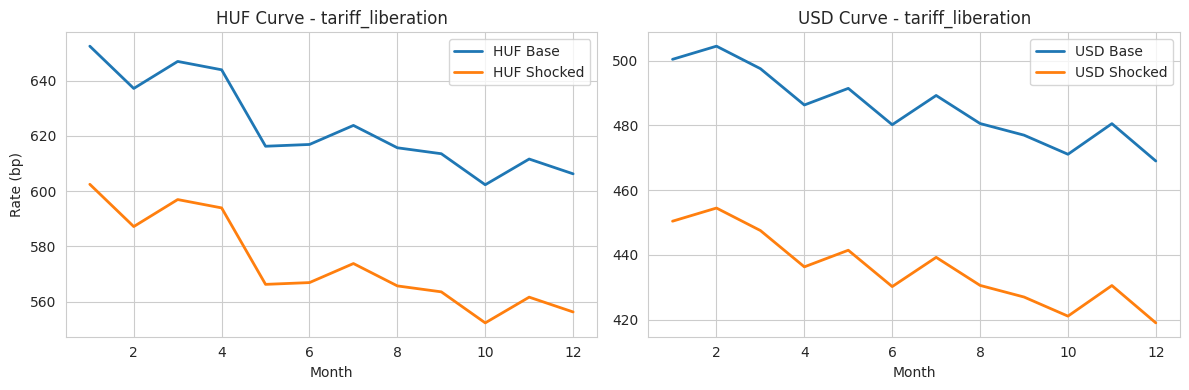
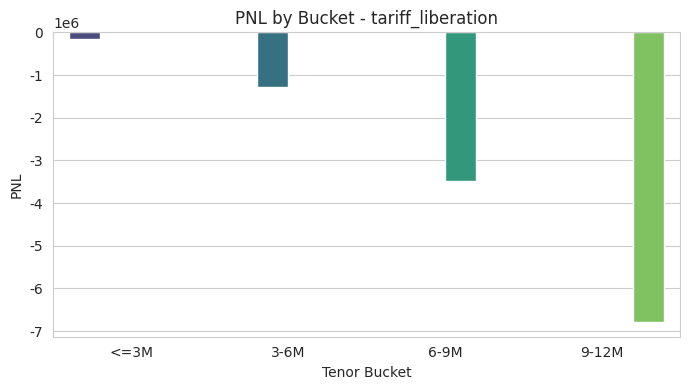
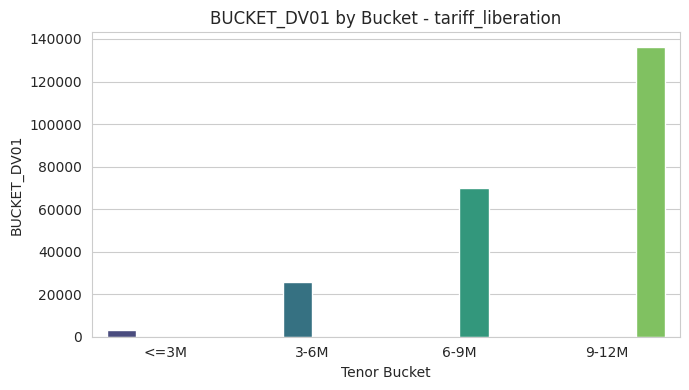
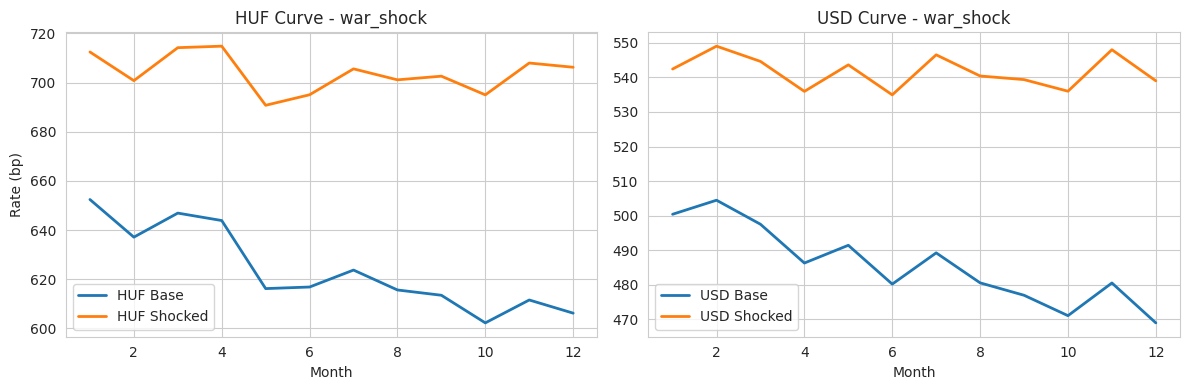
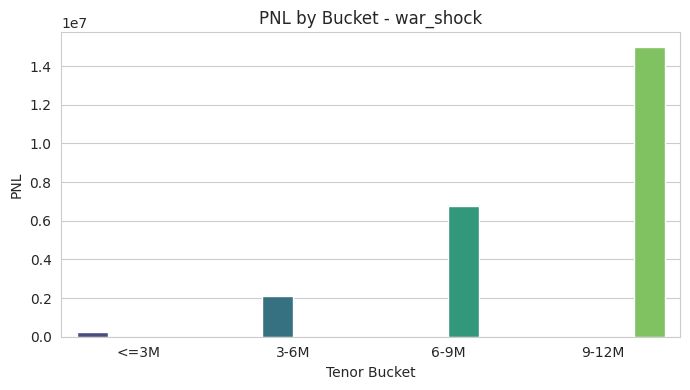
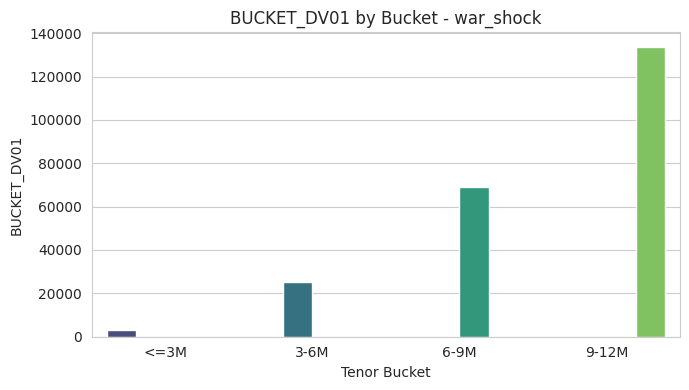
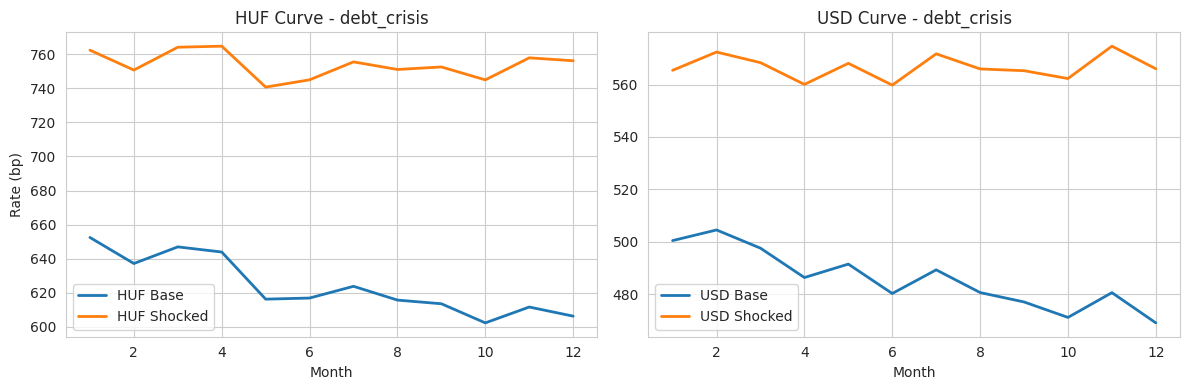
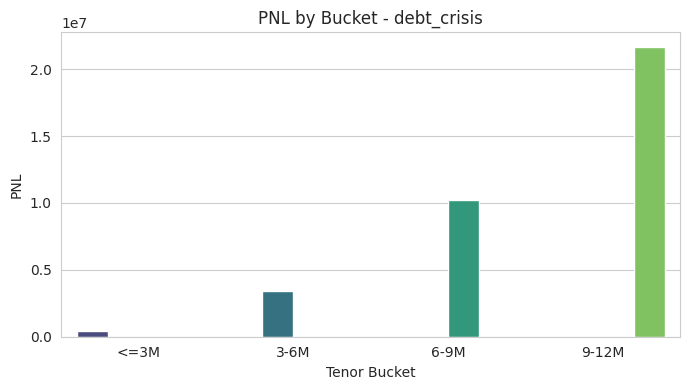
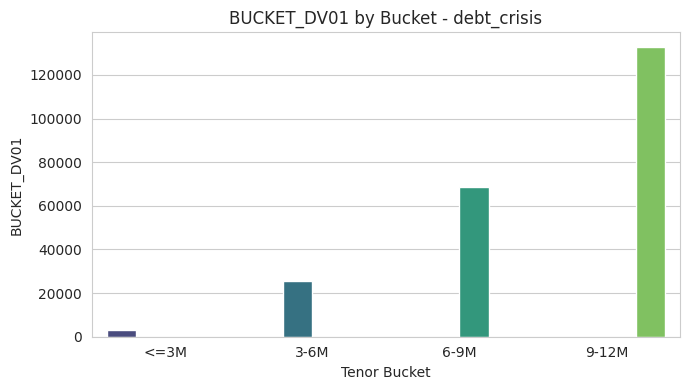

Write Python code to recreate these figures, in order.
"""
HUF FRA scenario simulation for sell-side STIR desk + structured learning workspace.

What this file now provides:
1) Practical simulation:
   - builds synthetic HUF and USD money-market curves
   - prices FRAs up to 1Y
   - computes PV / DV01 / scenario P&L
   - models roll-down
   - sizes a USD hedge ratio to reduce residual risk
2) Theory bridge:
   - compact but richer notes on FRA mathematics and curve/risk intuition
3) Learning roadmap:
   - additional project ideas for moving from intermediate to advanced FRA/rate theory
   - executable Codex tasks so you can start directly from this repository

Empirical shock defaults encoded in `DEFAULT_CONFIG`:
- tariff_liberation: -50bp parallel move (flight-to-safety style)
- war_shock: +50bp parallel move
- debt_crisis: short-end +60bp, long-end +140bp (tilted stress)
"""

from __future__ import annotations

from dataclasses import dataclass
from typing import Dict, Iterable, List, Optional, Tuple

import numpy as np
import pandas as pd
import matplotlib
matplotlib.use("Agg")
import matplotlib.pyplot as plt
import seaborn as sns


sns.set_style("whitegrid")


THEORY_NOTES = """
========================
FRA RATE THEORY (ADVANCED)
========================

1. FRA valuation identity
-------------------------
Given discount factors P(0, t1), P(0, t2), year fraction tau = t2 - t1:
    F(0; t1, t2) = (P(0,t1)/P(0,t2) - 1) / tau

For notional N and strike K, a payer FRA PV (long rates) under simple compounding:
    PV(0) = N * tau * (F - K) * P(0, t2)

This script uses that convention, with sign flipped for receiver FRA.

2. Why discount to t2 in this implementation
--------------------------------------------
The equivalent market convention often settles at t1 using:
    payoff(t1) = N * tau * (F_fix - K) / (1 + tau * F_fix)
Discounting this payoff from t1 back to t0 gives the same no-arbitrage price as
discounting N * tau * (F - K) to t2 in a single-curve framework.

3. Curve construction intuition
-------------------------------
This model starts from monthly synthetic zero rates and transforms to discount factors
with continuous compounding:
    P(0,t) = exp(-r(t) * t)
Continuous compounding is chosen for numerical smoothness. Converting between simple
and continuous conventions is part of model risk governance in production systems.

4. Risk decomposition
---------------------
- DV01 here is finite-difference sensitivity to a 1bp parallel shift.
- Bucket DV01 groups exposures by FRA end month to reveal tenor concentration.
- P&L decomposition combines:
  a) revaluation from shocks (level + slope changes),
  b) roll-down (passage of time with unchanged market curve shape).

5. Cross-currency hedge logic
-----------------------------
A USD hedge ratio is solved to offset either:
- aggregate DV01, or
- aggregate scenario P&L.
This is intentionally stylized; in live books you would include basis, liquidity haircuts,
cross-gamma effects, and execution constraints.
"""


PROJECT_ROADMAP = [
    {
        "name": "Multi-curve FRA engine (OIS discounting + IBOR projection)",
        "objective": "Separate discount and forward curves to mirror post-crisis pricing.",
        "deliverable": "Refactor pricing to accept projection curve and discount curve independently.",
    },
    {
        "name": "Historical scenario library",
        "objective": "Replace synthetic shocks with date-stamped historical stress windows.",
        "deliverable": "CSV-based scenario loader + replay report by episode and regime.",
    },
    {
        "name": "Key-rate DV01 / PCA risk",
        "objective": "Move beyond parallel DV01 into key-rate and factor risk decomposition.",
        "deliverable": "Tenor-key sensitivity matrix and PCA factor exposure dashboard.",
    },
    {
        "name": "Convexity and futures-vs-FRA analytics",
        "objective": "Understand FRA-futures convexity adjustment and hedge slippage.",
        "deliverable": "Notebook/report quantifying convexity under volatility assumptions.",
    },
    {
        "name": "Hedging optimizer under constraints",
        "objective": "Optimize hedge basket with liquidity and notional bounds.",
        "deliverable": "Constrained least-squares (or QP) hedge optimizer CLI.",
    },
]


CODEX_STARTER_TASKS = [
    {
        "task": "Generate baseline outputs and sanity-check signs.",
        "command": "python fra_simulation.py --mode demo",
        "success_criteria": "Payer FRA P&L should generally rise in upward-rate shock scenario.",
    },
    {
        "task": "Print detailed theory notes before coding changes.",
        "command": "python fra_simulation.py --mode theory",
        "success_criteria": "Theory section prints without errors and matches desk conventions.",
    },
    {
        "task": "Create focused learning roadmap for next sprint.",
        "command": "python fra_simulation.py --mode roadmap",
        "success_criteria": "Roadmap shows at least five advanced project directions.",
    },
    {
        "task": "Draft implementation backlog with execution checklist.",
        "command": "python fra_simulation.py --mode tasks",
        "success_criteria": "Each task has command + success criteria for Codex execution.",
    },
]


@dataclass
class SimulationConfig:
    notional_huf: float = 100_000_000.0
    notional_usd: float = 1_000_000.0
    seed: int = 42
    huf_level_1m: float = 0.065
    huf_level_12m: float = 0.060
    usd_level_1m: float = 0.050
    usd_level_12m: float = 0.047
    noise_std: float = 0.0008
    act_basis: float = 360.0
    payer: bool = True
    hedge_target: str = "dv01"  # dv01 or pnl
    roll_down_months: int = 1
    custom_shock_front_bp: float = 100.0
    custom_shock_back_bp: float = 50.0
    # Curve tilt controls in bp from 1M to 12M
    steepening_front_bp: float = 10.0
    steepening_back_bp: float = 50.0
    flattening_front_bp: float = 50.0
    flattening_back_bp: float = 10.0


DEFAULT_CONFIG = SimulationConfig()


def _month_nodes() -> np.ndarray:
    return np.arange(1, 13, dtype=float)


def _tenor_pairs() -> List[Tuple[int, int]]:
    """Generate FRA tenor pairs up to 12M and key STIR anchors."""
    anchors = {(1, 3), (1, 6), (1, 9), (1, 12), (3, 6), (6, 9), (9, 12)}
    all_pairs = set()
    for start in range(1, 12):
        for end in range(start + 1, 13):
            all_pairs.add((start, end))
    all_pairs |= anchors
    return sorted(all_pairs)


def generate_base_curves(config: SimulationConfig = DEFAULT_CONFIG) -> pd.DataFrame:
    """
    Build synthetic monthly HUF and USD zero curves (1M..12M) with small Gaussian noise.
    """
    rng = np.random.default_rng(config.seed)
    months = _month_nodes()

    huf_base = np.linspace(config.huf_level_1m, config.huf_level_12m, len(months))
    usd_base = np.linspace(config.usd_level_1m, config.usd_level_12m, len(months))

    huf = huf_base + rng.normal(0.0, config.noise_std, size=len(months))
    usd = usd_base + rng.normal(0.0, config.noise_std * 0.8, size=len(months))

    curve = pd.DataFrame(
        {
            "month": months.astype(int),
            "t": months / 12.0,
            "huf_zero": huf,
            "usd_zero": usd,
        }
    )
    curve["huf_df"] = np.exp(-curve["huf_zero"] * curve["t"])
    curve["usd_df"] = np.exp(-curve["usd_zero"] * curve["t"])
    return curve


def build_forward_curve(curve_df: pd.DataFrame, ccy_prefix: str = "huf") -> pd.DataFrame:
    """Compute 1M-forward rates from discount factors for a currency curve."""
    df_col = f"{ccy_prefix}_df"
    out = curve_df[["month", "t", df_col]].copy()
    fwd_rates = [np.nan]

    for m in range(2, 13):
        d0 = out.loc[out["month"] == m - 1, df_col].iloc[0]
        d1 = out.loc[out["month"] == m, df_col].iloc[0]
        tau = 1.0 / 12.0
        fwd = (d0 / d1 - 1.0) / tau
        fwd_rates.append(fwd)

    out[f"{ccy_prefix}_1m_fwd"] = fwd_rates
    return out


def build_fra_instruments(
    curve_df: pd.DataFrame,
    notional: float,
    fra_pairs: Optional[Iterable[Tuple[int, int]]] = None,
    ccy_prefix: str = "huf",
) -> pd.DataFrame:
    """Construct FRA table with implied strike = current forward for each start/end."""
    if fra_pairs is None:
        fra_pairs = _tenor_pairs()

    rows: List[Dict[str, float]] = []
    for start_m, end_m in fra_pairs:
        t1 = start_m / 12.0
        t2 = end_m / 12.0
        tau = t2 - t1
        p1 = curve_df.loc[curve_df["month"] == start_m, f"{ccy_prefix}_df"].iloc[0]
        p2 = curve_df.loc[curve_df["month"] == end_m, f"{ccy_prefix}_df"].iloc[0]
        fwd = (p1 / p2 - 1.0) / tau
        rows.append(
            {
                "fra": f"{start_m}x{end_m}",
                "start_m": start_m,
                "end_m": end_m,
                "tau": tau,
                "notional": notional,
                "strike": fwd,
            }
        )
    return pd.DataFrame(rows)


def price_fra(
    fra_df: pd.DataFrame,
    curve_df: pd.DataFrame,
    payer: bool = True,
    ccy_prefix: str = "huf",
) -> pd.DataFrame:
    """
    Price FRAs from a shocked/current curve.

    Payoff convention (discounted to start date then back to valuation date via P(0,t1)):
      PV = N * tau * (F - K) * P(0,t2)
    payer: long rates, positive when F > K.
    receiver is sign-flipped.
    """
    out = fra_df.copy()
    pv_list: List[float] = []
    dv01_list: List[float] = []
    fwd_list: List[float] = []
    df_end_list: List[float] = []

    for _, r in out.iterrows():
        p1 = curve_df.loc[curve_df["month"] == int(r.start_m), f"{ccy_prefix}_df"].iloc[0]
        p2 = curve_df.loc[curve_df["month"] == int(r.end_m), f"{ccy_prefix}_df"].iloc[0]
        tau = r.tau
        fwd = (p1 / p2 - 1.0) / tau
        sign = 1.0 if payer else -1.0
        pv = sign * r.notional * tau * (fwd - r.strike) * p2

        bump = 1e-4
        p1_b = p1 * np.exp(-bump * (r.start_m / 12.0))
        p2_b = p2 * np.exp(-bump * (r.end_m / 12.0))
        fwd_b = (p1_b / p2_b - 1.0) / tau
        pv_b = sign * r.notional * tau * (fwd_b - r.strike) * p2_b
        dv01 = pv_b - pv

        pv_list.append(pv)
        dv01_list.append(dv01)
        fwd_list.append(fwd)
        df_end_list.append(p2)

    out[f"{ccy_prefix}_fwd"] = fwd_list
    out[f"{ccy_prefix}_df_end"] = df_end_list
    out[f"{ccy_prefix}_{'payer' if payer else 'receiver'}_pv"] = pv_list
    out[f"{ccy_prefix}_dv01"] = dv01_list
    out[f"{ccy_prefix}_orientation"] = "payer" if payer else "receiver"
    return out


def _tilt(months: pd.Series, front_bp: float, back_bp: float) -> np.ndarray:
    return np.interp(months, [1, 12], [front_bp, back_bp]) / 10_000.0


def apply_shock(
    curve_df: pd.DataFrame,
    regime: str = "base",
    parallel_bp: float = 0.0,
    steepening: bool = False,
    flattening: bool = False,
    config: SimulationConfig = DEFAULT_CONFIG,
) -> pd.DataFrame:
    """Apply macro regime and optional steepening/flattening shifts to HUF and USD curves."""
    shocked = curve_df.copy()

    regime = regime.lower()
    if regime == "base":
        shift_huf = np.zeros(len(shocked))
        shift_usd = np.zeros(len(shocked))
    elif regime == "tariff_liberation":
        shift_huf = np.full(len(shocked), -50.0 / 10_000.0)
        shift_usd = np.full(len(shocked), -50.0 / 10_000.0)
    elif regime == "war_shock":
        shift_huf = np.full(len(shocked), 50.0 / 10_000.0)
        shift_usd = np.full(len(shocked), 35.0 / 10_000.0)
    elif regime == "debt_crisis":
        shift_huf = _tilt(shocked["month"], 60.0, 140.0)
        shift_usd = _tilt(shocked["month"], 30.0, 90.0)
    elif regime == "high_inflation":
        shift_huf = _tilt(shocked["month"], config.custom_shock_front_bp, config.custom_shock_back_bp)
        shift_usd = _tilt(shocked["month"], config.custom_shock_front_bp * 0.7, config.custom_shock_back_bp * 0.7)
    else:
        raise ValueError(f"Unsupported regime: {regime}")

    parallel = parallel_bp / 10_000.0
    shift_huf += parallel
    shift_usd += parallel * 0.8

    if steepening:
        shift_huf += _tilt(shocked["month"], config.steepening_front_bp, config.steepening_back_bp)
        shift_usd += _tilt(shocked["month"], config.steepening_front_bp * 0.7, config.steepening_back_bp * 0.7)
    if flattening:
        shift_huf += _tilt(shocked["month"], config.flattening_front_bp, config.flattening_back_bp)
        shift_usd += _tilt(shocked["month"], config.flattening_front_bp * 0.7, config.flattening_back_bp * 0.7)

    shocked["huf_zero"] = shocked["huf_zero"] + shift_huf
    shocked["usd_zero"] = shocked["usd_zero"] + shift_usd
    shocked["huf_df"] = np.exp(-shocked["huf_zero"] * shocked["t"])
    shocked["usd_df"] = np.exp(-shocked["usd_zero"] * shocked["t"])
    return shocked


def roll_down_curve(curve_df: pd.DataFrame, months: int = 1) -> pd.DataFrame:
    """Simulate passage of time with no market move: left-shift the curve by `months`."""
    out = curve_df.copy()
    for col in ["huf_zero", "usd_zero"]:
        arr = out[col].to_numpy()
        rolled = np.empty_like(arr)
        if months >= len(arr):
            rolled[:] = arr[-1]
        else:
            rolled[:-months] = arr[months:]
            rolled[-months:] = arr[-1]
        out[col] = rolled
    out["huf_df"] = np.exp(-out["huf_zero"] * out["t"])
    out["usd_df"] = np.exp(-out["usd_zero"] * out["t"])
    return out


def compute_pnl_dv01(
    base_priced: pd.DataFrame,
    scenario_priced: pd.DataFrame,
    ccy_prefix: str = "huf",
    payer: bool = True,
) -> pd.DataFrame:
    """Compute scenario P&L and summarize DV01 at FRA granularity and bucket level."""
    key_col = f"{ccy_prefix}_{'payer' if payer else 'receiver'}_pv"
    dv01_col = f"{ccy_prefix}_dv01"

    merged = base_priced[["fra", key_col, dv01_col]].merge(
        scenario_priced[["fra", key_col, dv01_col]], on="fra", suffixes=("_base", "_scn")
    )
    merged["pnl"] = merged[f"{key_col}_scn"] - merged[f"{key_col}_base"]
    merged["dv01_change"] = merged[f"{dv01_col}_scn"] - merged[f"{dv01_col}_base"]

    se = merged["fra"].str.split("x", expand=True).astype(int)
    merged["start_m"] = se[0]
    merged["end_m"] = se[1]
    merged["bucket"] = pd.cut(
        merged["end_m"],
        bins=[0, 3, 6, 9, 12],
        labels=["<=3M", "3-6M", "6-9M", "9-12M"],
        include_lowest=True,
    )

    bucket = merged.groupby("bucket", observed=True)[["pnl", f"{dv01_col}_scn"]].sum().reset_index()
    bucket = bucket.rename(columns={f"{dv01_col}_scn": "bucket_dv01"})
    return merged, bucket


def hedge_usd_residual(
    huf_results: pd.DataFrame,
    usd_results: pd.DataFrame,
    target: str = "dv01",
) -> Dict[str, float]:
    """
    Size a USD FRA hedge ratio that neutralizes aggregate DV01 or P&L.

    Returns hedge ratio and residuals. Ratio scales USD notionals relative to current USD book.
    """
    target = target.lower()
    if target not in {"dv01", "pnl"}:
        raise ValueError("target must be 'dv01' or 'pnl'")

    if target == "dv01":
        h = float(np.asarray(huf_results["huf_dv01_scn"]).sum())
        u = float(np.asarray(usd_results["usd_dv01_scn"]).sum())
    else:
        h = float(np.asarray(huf_results["pnl"]).sum())
        u = float(np.asarray(usd_results["pnl"]).sum())

    ratio = 0.0 if abs(u) < 1e-12 else -h / u

    hedged_dv01 = float(np.asarray(huf_results["huf_dv01_scn"]).sum() + ratio * np.asarray(usd_results["usd_dv01_scn"]).sum())
    hedged_pnl = float(np.asarray(huf_results["pnl"]).sum() + ratio * np.asarray(usd_results["pnl"]).sum())

    return {
        "target": target,
        "hedge_ratio_usd": ratio,
        "huf_metric": h,
        "usd_metric": u,
        "net_dv01_after_hedge": hedged_dv01,
        "net_pnl_after_hedge": hedged_pnl,
    }


def plot_curves(base_curve: pd.DataFrame, shocked_curve: pd.DataFrame, title: str) -> None:
    fig, ax = plt.subplots(1, 2, figsize=(12, 4), sharex=True)

    ax[0].plot(base_curve["month"], base_curve["huf_zero"] * 10_000, label="HUF Base", lw=2)
    ax[0].plot(shocked_curve["month"], shocked_curve["huf_zero"] * 10_000, label="HUF Shocked", lw=2)
    ax[0].set_title(f"HUF Curve - {title}")
    ax[0].set_ylabel("Rate (bp)")
    ax[0].set_xlabel("Month")
    ax[0].legend()

    ax[1].plot(base_curve["month"], base_curve["usd_zero"] * 10_000, label="USD Base", lw=2)
    ax[1].plot(shocked_curve["month"], shocked_curve["usd_zero"] * 10_000, label="USD Shocked", lw=2)
    ax[1].set_title(f"USD Curve - {title}")
    ax[1].set_xlabel("Month")
    ax[1].legend()

    fig.tight_layout()


def plot_results(bucket_df: pd.DataFrame, title: str, value_col: str = "pnl") -> None:
    plt.figure(figsize=(7, 4))
    sns.barplot(data=bucket_df, x="bucket", y=value_col, hue="bucket", legend=False, palette="viridis")
    plt.title(f"{value_col.upper()} by Bucket - {title}")
    plt.xlabel("Tenor Bucket")
    plt.ylabel(value_col.upper())
    plt.tight_layout()


def run_scenario(
    regime: str,
    config: SimulationConfig = DEFAULT_CONFIG,
    payer: Optional[bool] = None,
    steepening: bool = False,
    flattening: bool = False,
    parallel_bp: float = 0.0,
) -> Dict[str, pd.DataFrame]:
    """Run end-to-end FRA scenario for one macro regime and return detailed tables."""
    payer = config.payer if payer is None else payer

    base_curve = generate_base_curves(config)
    fra_huf = build_fra_instruments(base_curve, config.notional_huf, ccy_prefix="huf")
    fra_usd = build_fra_instruments(base_curve, config.notional_usd, ccy_prefix="usd")

    base_huf = price_fra(fra_huf, base_curve, payer=payer, ccy_prefix="huf")
    base_usd = price_fra(fra_usd, base_curve, payer=payer, ccy_prefix="usd")

    shocked_curve = apply_shock(
        base_curve,
        regime=regime,
        parallel_bp=parallel_bp,
        steepening=steepening,
        flattening=flattening,
        config=config,
    )

    scn_huf = price_fra(fra_huf, shocked_curve, payer=payer, ccy_prefix="huf")
    scn_usd = price_fra(fra_usd, shocked_curve, payer=payer, ccy_prefix="usd")

    huf_gran, huf_bucket = compute_pnl_dv01(base_huf, scn_huf, ccy_prefix="huf", payer=payer)
    usd_gran, usd_bucket = compute_pnl_dv01(base_usd, scn_usd, ccy_prefix="usd", payer=payer)

    # compute_pnl_dv01 already carries scenario DV01 columns (huf_dv01_scn / usd_dv01_scn)
    hedge = hedge_usd_residual(huf_gran, usd_gran, target=config.hedge_target)

    rolled_curve = roll_down_curve(base_curve, months=config.roll_down_months)
    roll_huf = price_fra(fra_huf, rolled_curve, payer=payer, ccy_prefix="huf")
    roll_gran, roll_bucket = compute_pnl_dv01(base_huf, roll_huf, ccy_prefix="huf", payer=payer)

    return {
        "base_curve": base_curve,
        "shocked_curve": shocked_curve,
        "huf_base": base_huf,
        "huf_scn": scn_huf,
        "huf_gran": huf_gran,
        "huf_bucket": huf_bucket,
        "usd_gran": usd_gran,
        "usd_bucket": usd_bucket,
        "hedge": pd.DataFrame([hedge]),
        "roll_gran": roll_gran,
        "roll_bucket": roll_bucket,
    }


def demo() -> None:
    """Demonstrate base-case, tariff, war, and debt-crisis scenarios with plots/tables."""
    cfg = DEFAULT_CONFIG

    scenarios = [
        ("tariff_liberation", False, False),
        ("war_shock", True, False),
        ("debt_crisis", False, True),
    ]

    for regime, steep, flat in scenarios:
        results = run_scenario(regime, cfg, steepening=steep, flattening=flat)

        print(f"\n=== Scenario: {regime} ===")
        cols = ["fra", "pnl", "huf_dv01_scn", "dv01_change", "bucket"]
        print(results["huf_gran"][cols].head(12).to_string(index=False))
        print("\nBucket Summary:")
        print(results["huf_bucket"].to_string(index=False))
        print("\nUSD Hedge Summary:")
        print(results["hedge"].to_string(index=False))

        plot_curves(results["base_curve"], results["shocked_curve"], title=regime)
        plot_results(results["huf_bucket"], title=regime, value_col="pnl")
        plot_results(results["huf_bucket"], title=regime, value_col="bucket_dv01")

        print("\nRoll-down Bucket (HUF):")
        print(results["roll_bucket"].to_string(index=False))

    plt.show()


def print_theory_notes() -> None:
    """Print consolidated theory notes for FRA valuation and risk management."""
    print(THEORY_NOTES.strip())


def print_learning_roadmap() -> None:
    """Print additional advanced projects to deepen rate-theory and FRA trading practice."""
    print("=== ADVANCED FRA LEARNING ROADMAP ===")
    for idx, item in enumerate(PROJECT_ROADMAP, start=1):
        print(f"\n{idx}. {item['name']}")
        print(f"   Objective  : {item['objective']}")
        print(f"   Deliverable: {item['deliverable']}")


def print_codex_starter_tasks() -> None:
    """Print executable tasks you can run in this repository immediately."""
    print("=== CODEX STARTER TASKS ===")
    for idx, item in enumerate(CODEX_STARTER_TASKS, start=1):
        print(f"\n{idx}. {item['task']}")
        print(f"   Run: {item['command']}")
        print(f"   Done when: {item['success_criteria']}")


def _parse_mode() -> str:
    import argparse

    parser = argparse.ArgumentParser(description="HUF FRA simulator + theory/learning toolkit.")
    parser.add_argument(
        "--mode",
        default="demo",
        choices=["demo", "theory", "roadmap", "tasks", "all"],
        help="Select output mode.",
    )
    args = parser.parse_args()
    return str(args.mode)


if __name__ == "__main__":
    mode = _parse_mode()
    if mode == "demo":
        demo()
    elif mode == "theory":
        print_theory_notes()
    elif mode == "roadmap":
        print_learning_roadmap()
    elif mode == "tasks":
        print_codex_starter_tasks()
    elif mode == "all":
        print_theory_notes()
        print()
        print_learning_roadmap()
        print()
        print_codex_starter_tasks()
